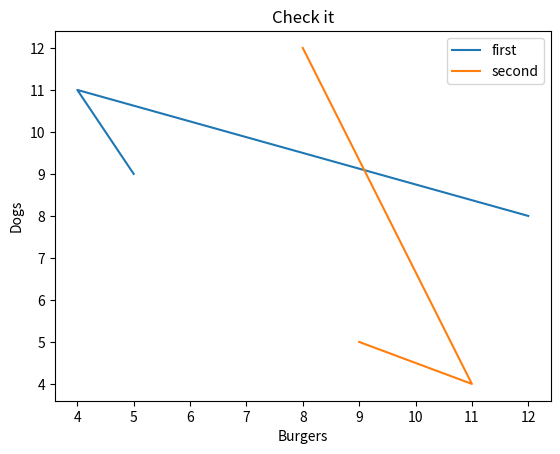

Write Python code to recreate this figure.
import matplotlib.pyplot as plt

x = [12, 4, 5]
y = [8, 11, 9]

y2 = [12, 4, 5]
x2 = [8, 11, 9]

plt.plot(x, y, label="first")
plt.plot(x2, y2, label="second")

plt.xlabel("Burgers")
plt.ylabel("Dogs")

plt.title("Check it")

plt.legend()

plt.show()
